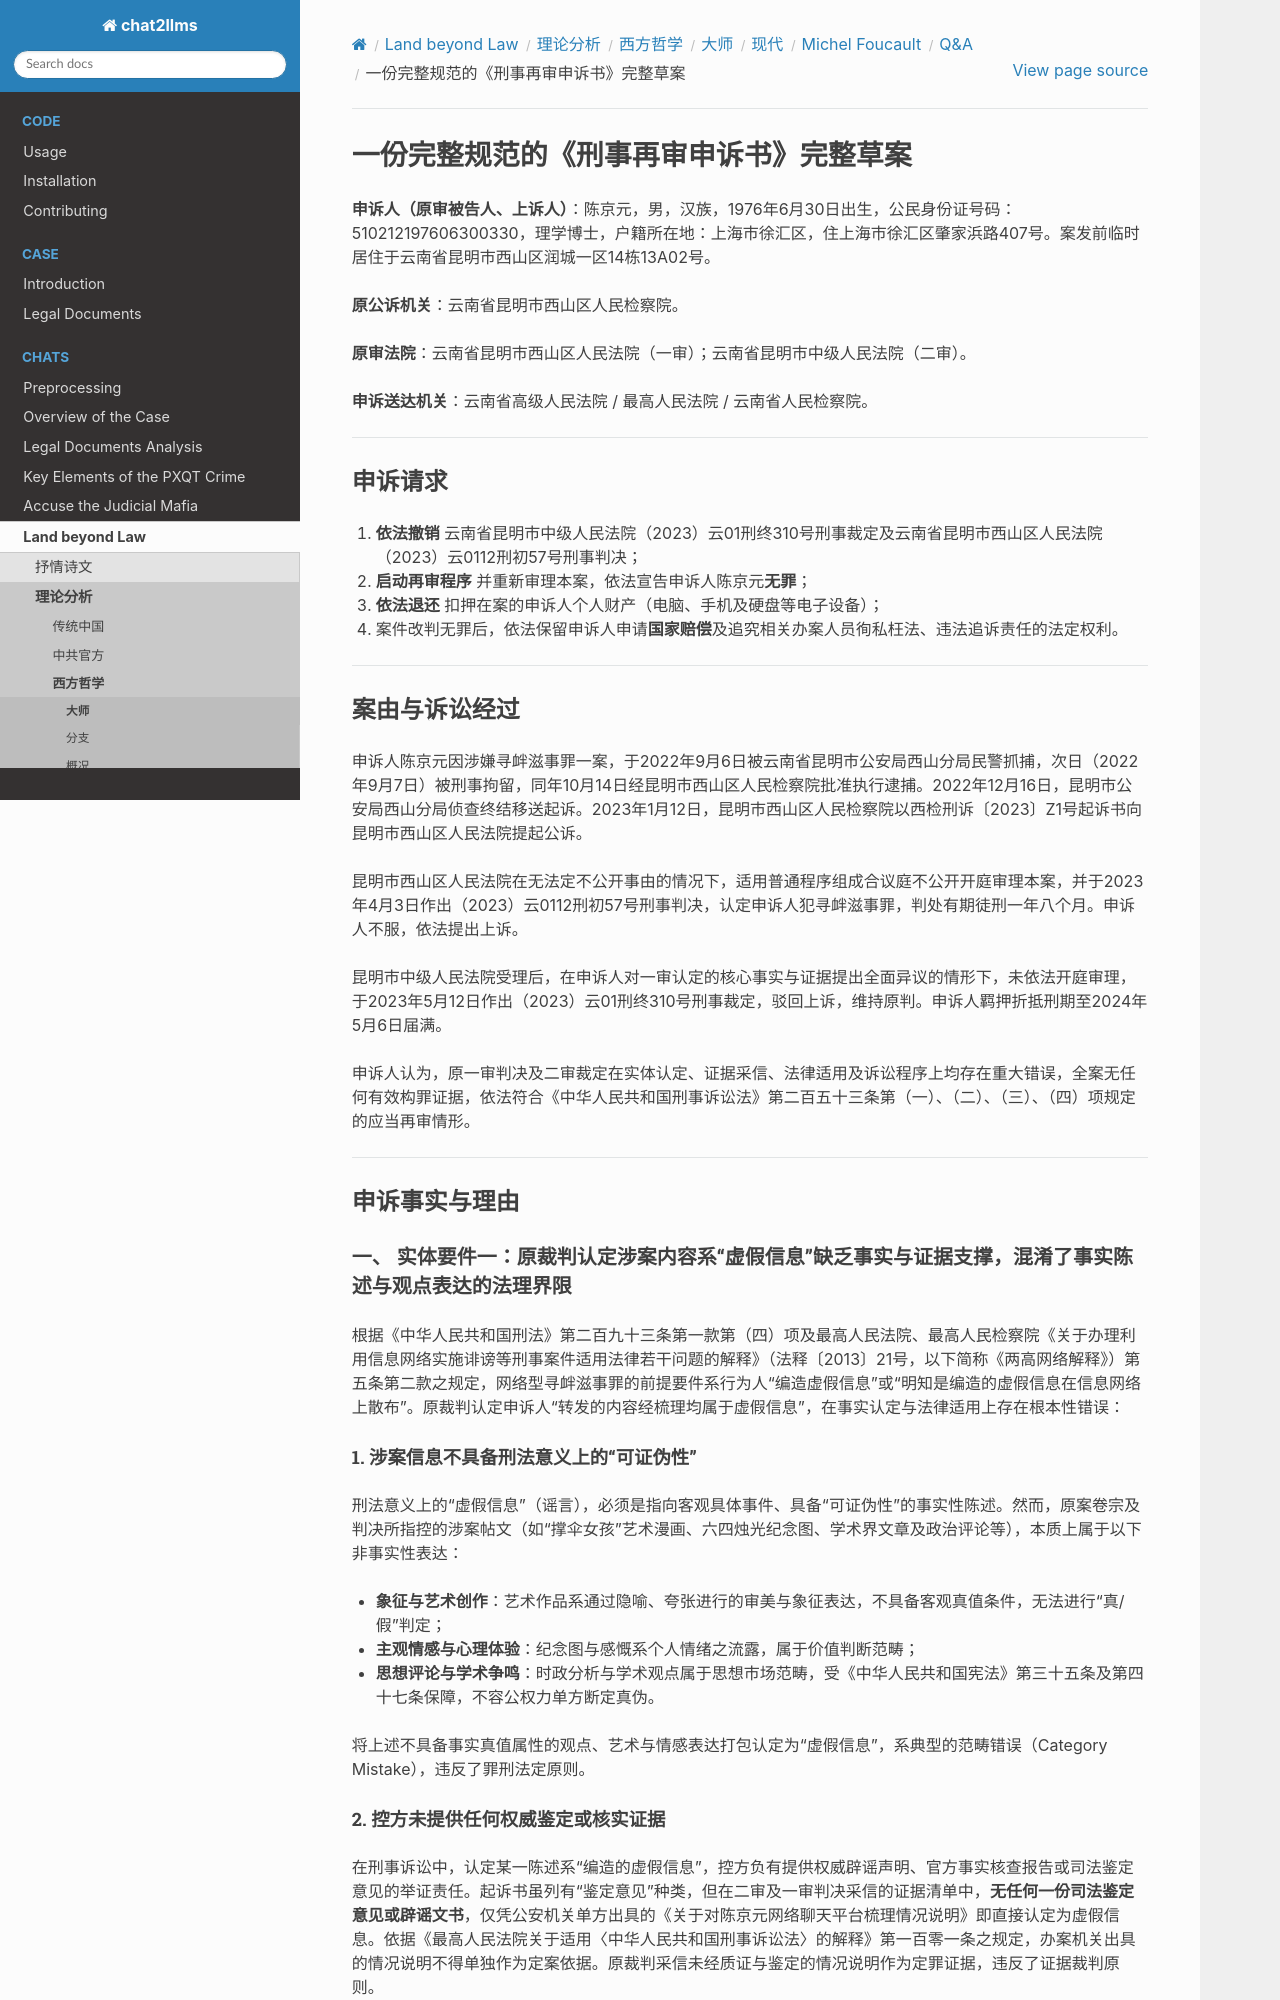

repository: goldollarch/chat2llms · page: chats/outlaw/analyse/foreign/master/modern/foucault/QA/note23.html · generator: sphinx

# 一份完整规范的《刑事再审申诉书》完整草案

**申诉人（原审被告人、上诉人）**：陈京元，男，汉族，1976年6月30日出生，公民身份证号码：510212197606300330，理学博士，户籍所在地：上海市徐汇区，住上海市徐汇区肇家浜路407号。案发前临时居住于云南省昆明市西山区润城一区14栋13A02号。

**原公诉机关**：云南省昆明市西山区人民检察院。

**原审法院**：云南省昆明市西山区人民法院（一审）；云南省昆明市中级人民法院（二审）。

**申诉送达机关**：云南省高级人民法院 / 最高人民法院 / 云南省人民检察院。

---

## 申诉请求

1. **依法撤销** 云南省昆明市中级人民法院（2023）云01刑终310号刑事裁定及云南省昆明市西山区人民法院（2023）云0112刑初57号刑事判决；
2. **启动再审程序** 并重新审理本案，依法宣告申诉人陈京元**无罪**；
3. **依法退还** 扣押在案的申诉人个人财产（电脑、手机及硬盘等电子设备）；
4. 案件改判无罪后，依法保留申诉人申请**国家赔偿**及追究相关办案人员徇私枉法、违法追诉责任的法定权利。

---

## 案由与诉讼经过

申诉人陈京元因涉嫌寻衅滋事罪一案，于2022年9月6日被云南省昆明市公安局西山分局民警抓捕，次日（2022年9月7日）被刑事拘留，同年10月14日经昆明市西山区人民检察院批准执行逮捕。2022年12月16日，昆明市公安局西山分局侦查终结移送起诉。2023年1月12日，昆明市西山区人民检察院以西检刑诉〔2023〕Z1号起诉书向昆明市西山区人民法院提起公诉。

昆明市西山区人民法院在无法定不公开事由的情况下，适用普通程序组成合议庭不公开开庭审理本案，并于2023年4月3日作出（2023）云0112刑初57号刑事判决，认定申诉人犯寻衅滋事罪，判处有期徒刑一年八个月。申诉人不服，依法提出上诉。

昆明市中级人民法院受理后，在申诉人对一审认定的核心事实与证据提出全面异议的情形下，未依法开庭审理，于2023年5月12日作出（2023）云01刑终310号刑事裁定，驳回上诉，维持原判。申诉人羁押折抵刑期至2024年5月6日届满。

申诉人认为，原一审判决及二审裁定在实体认定、证据采信、法律适用及诉讼程序上均存在重大错误，全案无任何有效构罪证据，依法符合《中华人民共和国刑事诉讼法》第二百五十三条第（一）、（二）、（三）、（四）项规定的应当再审情形。

---

## 申诉事实与理由

### 一、 实体要件一：原裁判认定涉案内容系“虚假信息”缺乏事实与证据支撑，混淆了事实陈述与观点表达的法理界限

根据《中华人民共和国刑法》第二百九十三条第一款第（四）项及最高人民法院、最高人民检察院《关于办理利用信息网络实施诽谤等刑事案件适用法律若干问题的解释》（法释〔2013〕21号，以下简称《两高网络解释》）第五条第二款之规定，网络型寻衅滋事罪的前提要件系行为人“编造虚假信息”或“明知是编造的虚假信息在信息网络上散布”。原裁判认定申诉人“转发的内容经梳理均属于虚假信息”，在事实认定与法律适用上存在根本性错误：

#### 1. 涉案信息不具备刑法意义上的“可证伪性”
刑法意义上的“虚假信息”（谣言），必须是指向客观具体事件、具备“可证伪性”的事实性陈述。然而，原案卷宗及判决所指控的涉案帖文（如“撑伞女孩”艺术漫画、六四烛光纪念图、学术界文章及政治评论等），本质上属于以下非事实性表达：
* **象征与艺术创作**：艺术作品系通过隐喻、夸张进行的审美与象征表达，不具备客观真值条件，无法进行“真/假”判定；
* **主观情感与心理体验**：纪念图与感慨系个人情绪之流露，属于价值判断范畴；
* **思想评论与学术争鸣**：时政分析与学术观点属于思想市场范畴，受《中华人民共和国宪法》第三十五条及第四十七条保障，不容公权力单方断定真伪。

将上述不具备事实真值属性的观点、艺术与情感表达打包认定为“虚假信息”，系典型的范畴错误（Category Mistake），违反了罪刑法定原则。
